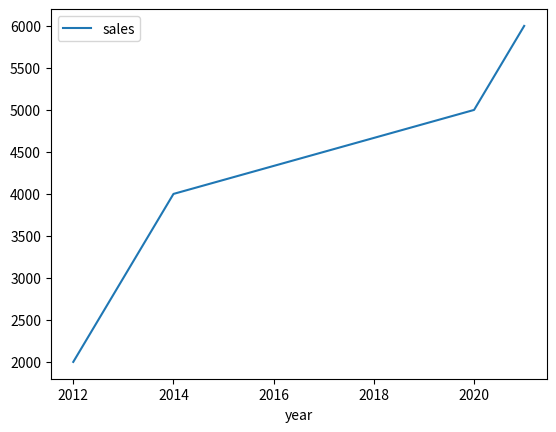

The script that saved this image:
import matplotlib.pyplot as plt
import pandas as pd
data={'year':[2012,2013,2014,2020,2021],
      'sales':[2000,3000,4000,5000,6000]}
mon=pd.DataFrame(data)
mon.plot.line(x='year',y='sales')
plt.show()
print(mon)
